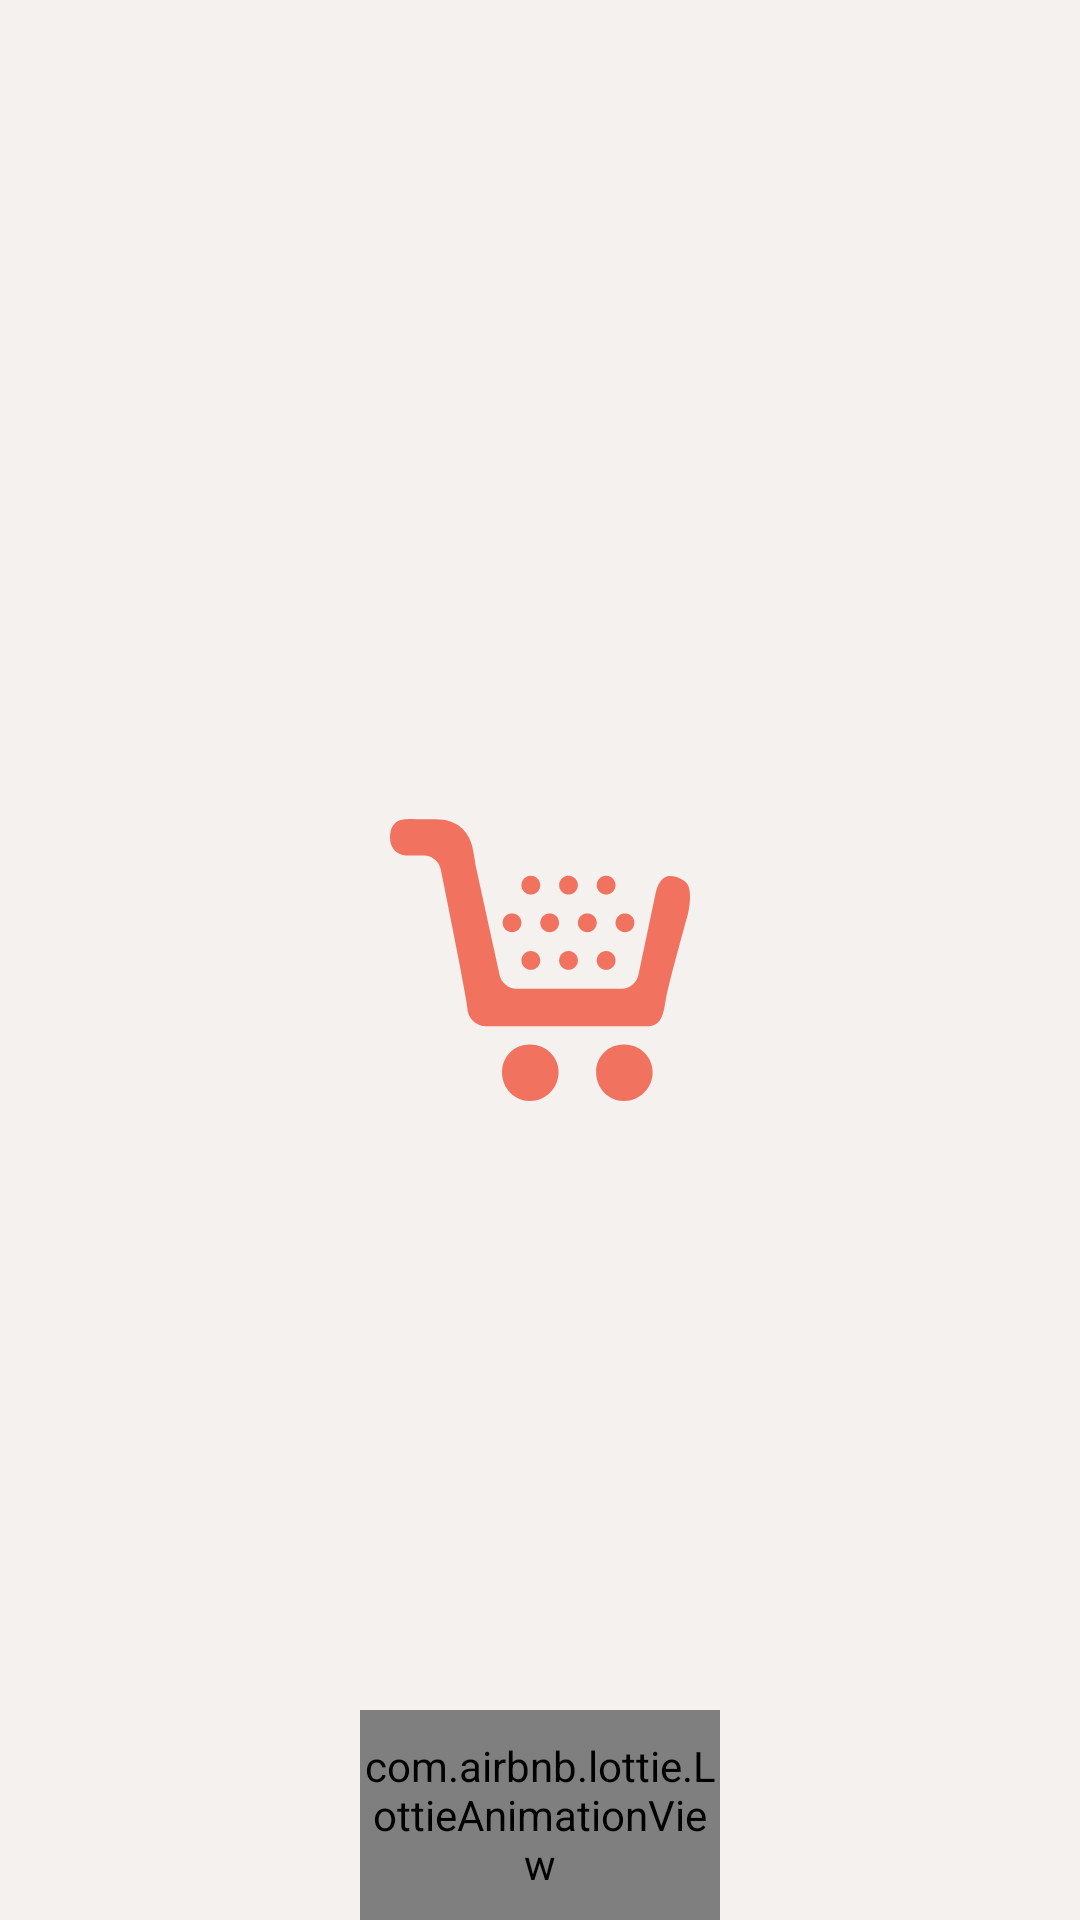

The Android layout XML behind this screen, and the referenced resources:
<!-- AndroidManifest.xml: activity theme noToolbar -->
<!-- res/layout/activity_splash_screen.xml -->
<?xml version="1.0" encoding="utf-8"?>
<RelativeLayout xmlns:android="http://schemas.android.com/apk/res/android"
    xmlns:app="http://schemas.android.com/apk/res-auto"
    xmlns:tools="http://schemas.android.com/tools"
    android:layout_width="match_parent"
    android:layout_height="match_parent"
    android:background="@color/appBackground"
    android:fitsSystemWindows="true"
    tools:context=".Activity.SplashScreenActivity">

    <ImageView
        android:id="@+id/iv_logo"
        android:layout_width="100dp"
        android:layout_height="100dp"
        android:layout_centerInParent="true"
        android:src="@drawable/ic_app_logo" />


    <com.airbnb.lottie.LottieAnimationView
        android:id="@+id/animation_view"
        android:layout_width="120dp"
        android:layout_height="120dp"
        app:lottie_autoPlay="true"
        android:layout_below="@+id/iv_logo"
        android:layout_marginTop="200dp"
        android:layout_centerHorizontal="true"
        app:lottie_fileName="loadingAnimation.json"
        app:lottie_loop="true" />


</RelativeLayout>
<!-- resources referenced by this layout -->
<resources>
  <color name="appBackground">#F5F1EE</color>
  <!-- drawable ic_app_logo: vector/xml drawable (drawable, 3840 chars, omitted) -->
  <style name="noToolbar" parent="Theme.AppCompat.DayNight.NoActionBar">
          <item name="android:windowNoTitle">true</item>
          <item name="android:windowContentOverlay">@null</item>
          <item name="windowActionBarOverlay">true</item>
  
      </style>
</resources>
